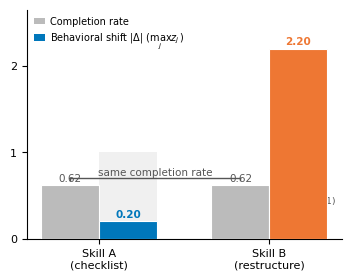

The matplotlib source for this figure: (Note: this script raises an exception after producing the figure.)
"""Figure 1: Illustrative divergence in behavioral delta at equal task completion.

Single-panel grouped bar. Two skills (A=checklist, B=restructure) yield
identical completion rates (equal grey bars) but diverge on induced behavioral
shift |Delta| := max_j z_j (the largest per-dimension standardized delta;
Section 4): Skill A qualifies on no dimension (z_j <= 1 throughout),
Skill B's |Delta| exceeds the qualification threshold.

Design notes (v1.7 — z-scale, closes reviewer W4):
- The delta axis is now z (standardized per-dimension deltas), NOT raw delta
  magnitude. The bar values are max_j z_j, which are reproducible from the
  Appendix A worked example: z_A = (0.20, 0.10, 0.03, 0.07) -> |Delta_A| = 0.20;
  z_B = (2.20, 2.00, 0.50, 0.13) -> |Delta_B| = 2.20. The previous raw-scale
  values (0.17/0.72) matched no stated reduction and drew a reviewer flag.
- The shaded region is the qualification threshold z = 1 (i.e., a delta at
  the 95th-percentile null band of its own dimension), drawn ONLY under the
  delta bars: it is a delta-only concept and must not contaminate the
  completion bars.
- No y-axis label: the legend names both metrics ('Completion rate' /
  'Behavioral shift |Delta| (max z)'), so a generic 'value' label adds nothing.
- No arc arrow: the height difference + value labels are self-evident.
  Annotate the non-obvious fact (same completion, via the bracket).
The body text (Section 1) forward-references Section 4 for the formal
definition. Values remain schematic, not empirical; the figure is
regenerated from measured data by the First Measurement protocol.
ARS visualization_agent APA 7.0 + colorblind-safe palette.
"""
import matplotlib
matplotlib.use("Agg")
import matplotlib.pyplot as plt
import numpy as np

matplotlib.rcParams.update({
    'font.family': 'sans-serif',
    'font.sans-serif': ['Arial', 'Helvetica', 'DejaVu Sans'],
    'font.size': 9,
    'axes.titlesize': 11,
    'axes.labelsize': 9,
    'xtick.labelsize': 8,
    'ytick.labelsize': 8,
    'legend.fontsize': 7.5,
    'figure.dpi': 300,
    'savefig.dpi': 300,
    'savefig.bbox': 'tight',
    'axes.spines.top': False,
    'axes.spines.right': False,
})

C_GREY = '#BBBBBB'   # completion (neutral: equal)
C_A    = '#0077BB'   # Skill A delta (blue)
C_B    = '#EE7733'   # Skill B delta (orange)
C_BAND = '#EEEEEE'   # null-control band
C_MUTE = '#555555'

fig, ax = plt.subplots(figsize=(3.4, 2.7))

groups = ['Skill A\n(checklist)', 'Skill B\n(restructure)']
completion = [0.62, 0.62]
# z-scale: |Delta| := max_j z_j, reproducible from Appendix A's worked example
delta = [0.20, 2.20]
x = np.arange(len(groups))
w = 0.34

# Qualification threshold z=1 drawn ONLY under the delta bars (delta-only
# concept: must not contaminate the completion bars). Drawn first so bars
# sit on top.
ax.bar(x + w/2, [1.0, 1.0], w, color=C_BAND, alpha=0.85,
       edgecolor='none', zorder=0)
ax.text(1 + w/2, 0.5, 'qualification\nthreshold ($z{=}1$)', fontsize=6.5,
        color=C_MUTE, va='center', ha='center')

# Completion bars (grey, equal height = same completion)
ax.bar(x - w/2, completion, w, color=C_GREY, edgecolor='white', linewidth=0.8, zorder=3)
# Delta bars (colored: A blue, B orange) drawn on top of the band rectangles
ax.bar(x + w/2, delta, w, color=[C_A, C_B], edgecolor='white', linewidth=0.8, zorder=3)

# Bracket: "same completion rate" above the two equal grey bars (annotate the
# non-obvious fact; the obvious delta difference shows itself via 4x heights)
yb = 0.70
ax.plot([x[0]-w/2, x[1]-w/2], [yb, yb], color=C_MUTE, lw=1.0, zorder=4)
ax.plot([x[0]-w/2, x[0]-w/2], [yb-0.02, yb], color=C_MUTE, lw=1.0, zorder=4)
ax.plot([x[1]-w/2, x[1]-w/2], [yb-0.02, yb], color=C_MUTE, lw=1.0, zorder=4)
ax.text((x[0]+x[1])/2 - w/2, yb+0.03, 'same completion rate',
        ha='center', fontsize=7.5, color=C_MUTE)

# Value labels on delta bars
ax.text(x[0]+w/2, 0.20+0.04, '0.20', ha='center', fontsize=7.5, color=C_A, fontweight='bold')
ax.text(x[1]+w/2, 2.20+0.04, '2.20', ha='center', fontsize=7.5, color=C_B, fontweight='bold')
# Value labels on completion bars
ax.text(x[0]-w/2, 0.62+0.04, '0.62', ha='center', fontsize=7.5, color=C_MUTE)
ax.text(x[1]-w/2, 0.62+0.04, '0.62', ha='center', fontsize=7.5, color=C_MUTE)

ax.set_xticks(x)
ax.set_xticklabels(groups)
ax.set_ylim(0, 2.65)
ax.set_yticks([0, 1, 2])
ax.set_yticklabels(['0', '1', '2'])
# No y-axis label: the legend names both metrics
ax.legend([plt.Rectangle((0,0),1,1,fc=C_GREY), plt.Rectangle((0,0),1,1,fc=C_A)],
          ['Completion rate', r'Behavioral shift $|\Delta|$ ($\max_j z_j$)'],
          loc='upper left', frameon=False, fontsize=7,
          handlelength=1.2, handletextpad=0.5, borderaxespad=0.3)

plt.tight_layout(pad=0.3)
plt.savefig('figures/figure_delta_divergence.pdf')
plt.savefig('figures/figure_delta_divergence.png', dpi=300)
print("saved figures/figure_delta_divergence.{pdf,png}")
